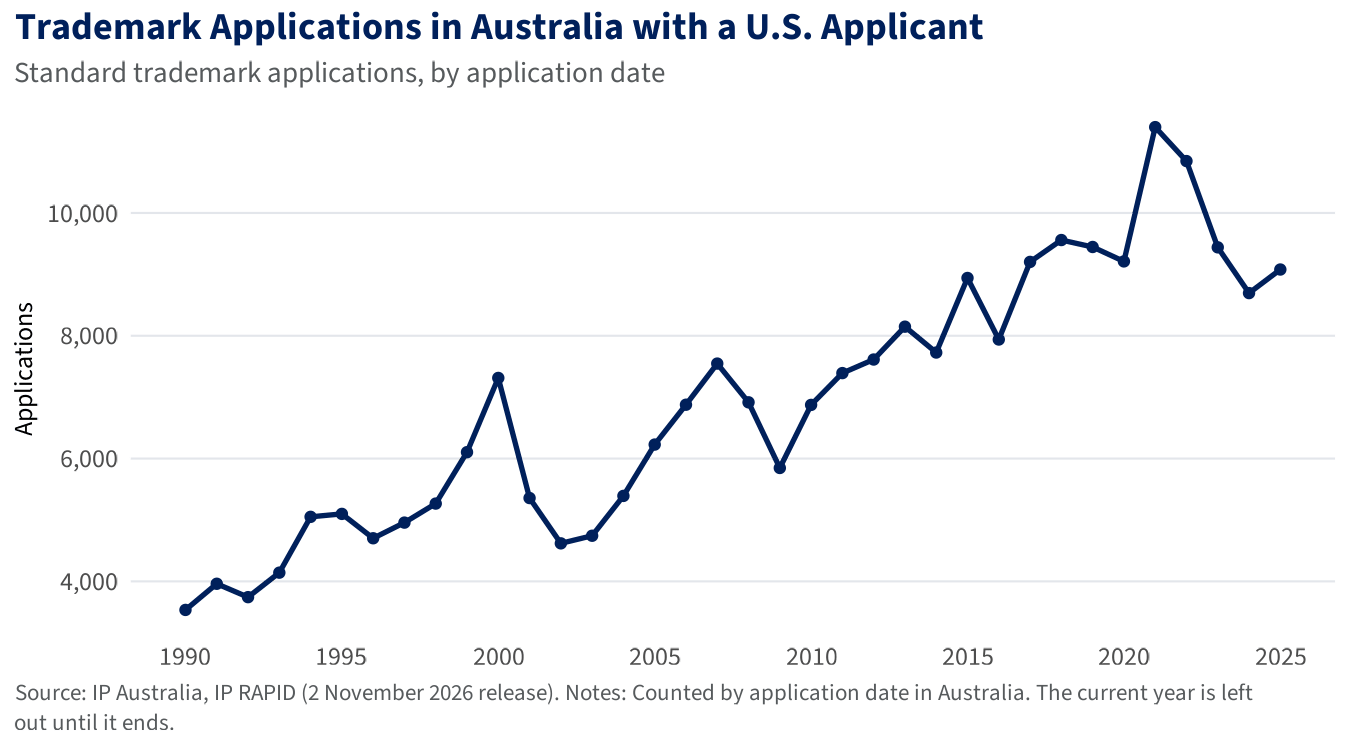

Data behind this chart, as committed beside it:
title, Trademark applications in Australia with…
subtitle, Standard trademark applications, by appl…
caption, Source: IP Australia, IP RAPID (2 Novemb…
chart_type, Line with point markers
x_variable, filing_year
x_axis_label, (none)
y_variable, n_us
y_axis_label, Applications
y_units_format, Count; axis labels shown with thousands …
y_axis_min, auto
y_axis_max, auto
line_colour, #00205B
line_width_mm, 1
point_size, 1.6
title_style, Bold
notes, 
filing_year, n_us
1990, 3535
1991, 3961
1992, 3743
1993, 4142
1994, 5051
1995, 5099
1996, 4702
1997, 4957
1998, 5267
1999, 6104
2000, 7313
2001, 5357
2002, 4619
2003, 4743
2004, 5392
2005, 6228
2006, 6877
2007, 7547
2008, 6916
2009, 5847
2010, 6874
2011, 7392
2012, 7613
2013, 8148
2014, 7727
2015, 8941
2016, 7939
2017, 9203
2018, 9559
2019, 9446
2020, 9211
2021, 11398
2022, 10845
2023, 9440
2024, 8695
2025, 9079
